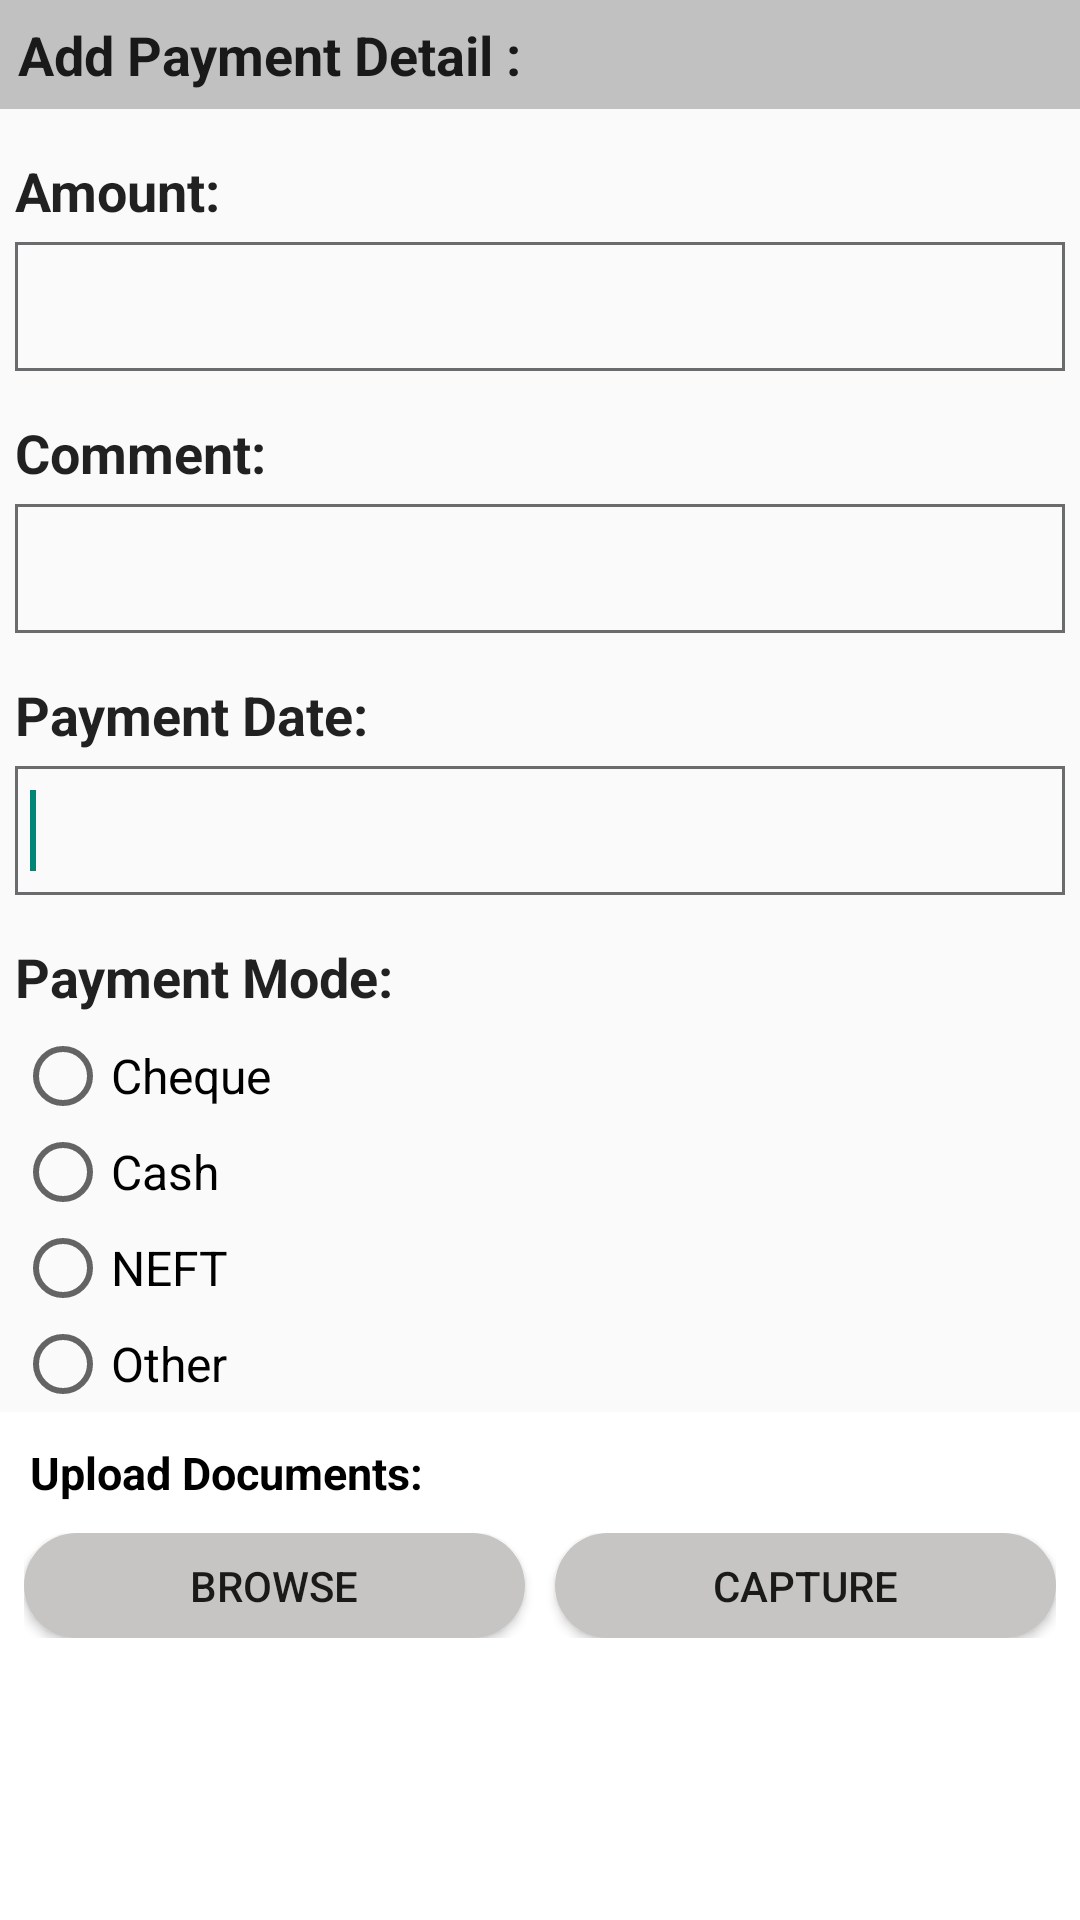

Layout XML and referenced resources for this Android screen:
<!-- AndroidManifest.xml: activity theme Theme.AppCompat.Light -->
<!-- res/layout/activity_dealer_payment.xml -->
<?xml version="1.0" encoding="utf-8"?>
<androidx.core.widget.NestedScrollView xmlns:android="http://schemas.android.com/apk/res/android"
    xmlns:app="http://schemas.android.com/apk/res-auto"
    xmlns:tools="http://schemas.android.com/tools"
    android:layout_width="match_parent"
    android:layout_height="match_parent"
    tools:context=".dealer_incentive.activities.DealerPaymentActivity">
    <androidx.appcompat.widget.LinearLayoutCompat
        android:layout_width="match_parent"
        android:layout_height="match_parent"
        android:orientation="vertical">
        <androidx.appcompat.widget.LinearLayoutCompat
            android:layout_width="match_parent"
            android:layout_height="wrap_content"
            android:layout_marginBottom="15dp"
            android:background="#c1c1c1"
            android:orientation="vertical" >
            <TextView
                android:layout_width="wrap_content"
                android:layout_height="wrap_content"
                android:layout_marginBottom="6dp"
                android:layout_marginLeft="6dp"
                android:layout_marginTop="6dp"
                android:text="Add Payment Detail :"
                android:textAppearance="?android:attr/textAppearanceLarge"
                android:textSize="18sp"
                android:textStyle="bold" />
        </androidx.appcompat.widget.LinearLayoutCompat>


        <LinearLayout
            android:layout_width="match_parent"
            android:layout_height="wrap_content"
            android:orientation="vertical"
            android:layout_marginLeft="5dp"
            android:layout_marginRight="5dp">
            <TextView
                android:layout_width="wrap_content"
                android:layout_height="wrap_content"
                android:layout_marginBottom="5dp"
                android:text="Amount:"
                android:textAppearance="?android:attr/textAppearanceLarge"
                android:textSize="18sp"
                android:textStyle="bold" />
            <EditText
                android:id="@+id/txtAmout"
                android:layout_width="match_parent"
                android:layout_height="wrap_content"
                android:inputType="number"
                android:layout_marginBottom="15dp"
                android:background="@drawable/edittextbac"
                android:capitalize="characters"
                android:ems="10"
                android:paddingBottom="8dp"
                android:paddingLeft="5dp"
                android:paddingTop="8dp"
                android:textSize="20sp" >
                <requestFocus />
            </EditText>
            <TextView
                android:layout_width="wrap_content"
                android:layout_height="wrap_content"
                android:layout_marginBottom="5dp"
                android:text="Comment:"
                android:textAppearance="?android:attr/textAppearanceLarge"
                android:textSize="18sp"
                android:textStyle="bold" />
            <EditText
                android:id="@+id/txtComment"
                android:layout_width="match_parent"
                android:layout_height="wrap_content"
                android:inputType="textMultiLine"
                android:maxLines="4"
                android:layout_marginBottom="15dp"
                android:background="@drawable/edittextbac"
                android:capitalize="characters"
                android:ems="10"
                android:paddingBottom="8dp"
                android:paddingLeft="5dp"
                android:paddingTop="8dp"
                android:textSize="20sp" >
                <requestFocus />
            </EditText>
            <TextView
                android:layout_width="wrap_content"
                android:layout_height="wrap_content"
                android:layout_marginBottom="5dp"
                android:text="Payment Date:"
                android:textAppearance="?android:attr/textAppearanceLarge"
                android:textSize="18sp"
                android:textStyle="bold" />
            <EditText
                android:id="@+id/txtPayDate"
                android:layout_width="match_parent"
                android:layout_height="wrap_content"
                android:inputType="textCapCharacters"
                android:layout_marginBottom="15dp"
                android:background="@drawable/edittextbac"
                android:capitalize="characters"
                android:ems="10"
                android:paddingBottom="8dp"
                android:paddingLeft="5dp"
                android:paddingTop="8dp"
                android:textSize="20sp" >
                <requestFocus />
            </EditText>
            <TextView
                android:layout_width="wrap_content"
                android:layout_height="wrap_content"
                android:layout_marginBottom="5dp"
                android:text="Payment Mode:"
                android:textAppearance="?android:attr/textAppearanceLarge"
                android:textSize="18sp"
                android:textStyle="bold" />
            <RadioGroup
                android:layout_width="wrap_content"
                android:layout_height="wrap_content"
                android:id="@+id/radioGroup">
                <RadioButton
                    android:layout_width="wrap_content"
                    android:layout_height="wrap_content"
                    android:text="Cheque"
                    android:id="@+id/radioCheque"
                    android:textSize="16sp"></RadioButton>
                <RadioButton
                    android:layout_width="wrap_content"
                    android:layout_height="wrap_content"
                    android:id="@+id/radioCash"
                    android:text="Cash"
                    android:textSize="16sp"></RadioButton>
                <RadioButton
                    android:layout_width="wrap_content"
                    android:layout_height="wrap_content"
                    android:id="@+id/radioNEFT"
                    android:text="NEFT"
                    android:textSize="16sp"></RadioButton>
                <RadioButton
                    android:layout_width="wrap_content"
                    android:layout_height="wrap_content"
                    android:id="@+id/radioOther"
                    android:text="Other"
                    android:textSize="16sp"></RadioButton>
            </RadioGroup>

        </LinearLayout>

        <LinearLayout
            android:layout_width="match_parent"
            android:layout_height="wrap_content"
            android:orientation="vertical"
            android:background="#ffffff"
            android:id="@+id/upload_nac_img">
            <TextView
                android:id="@+id/txtTitle2_AttachDocument"
                android:layout_width="match_parent"
                android:layout_height="wrap_content"
                android:background="#ffffff"
                android:fontFamily="Arial"
                android:padding="10dp"
                android:text="Upload Documents:"
                android:textColor="#000000"
                android:textSize="15dp"
                android:textStyle="bold" />

            <LinearLayout
                android:layout_width="match_parent"
                android:layout_height="wrap_content"
                android:layout_gravity="center"
                android:paddingLeft="8dp"
                android:paddingRight="8dp" >

                <Button
                    android:id="@+id/btnBrowse_AttachDocument"
                    android:layout_width="match_parent"
                    android:layout_height="35dp"
                    android:layout_marginRight="5dp"
                    android:layout_weight="1"
                    android:background="@drawable/squarecorner_rounded_gray"
                    android:text="Browse" />

                <Button
                    android:id="@+id/btnCapture_AttachDocument"
                    android:layout_width="match_parent"
                    android:layout_height="35dp"
                    android:layout_marginLeft="5dp"
                    android:layout_weight="1"
                    android:background="@drawable/squarecorner_rounded_gray"
                    android:text="Capture" />

            </LinearLayout>

            <ImageView
                android:id="@+id/imgPreview_AttachDocument"
                android:layout_width="match_parent"
                android:layout_height="150dp"
                android:layout_marginBottom="10dp"
                android:layout_marginTop="10dp"
                android:src="@drawable/attachment" />

            <LinearLayout
                android:layout_width="match_parent"
                android:layout_height="wrap_content"
                android:gravity="center" >

                <Button
                    android:id="@+id/btnRotate1_AttachDocument"
                    style="?android:attr/buttonStyleSmall"
                    android:layout_width="30dp"
                    android:layout_height="30dp"
                    android:background="@drawable/rotate_left" />

                <Button
                    android:id="@+id/btnCrop_AttachDocument"
                    style="?android:attr/buttonStyleSmall"
                    android:layout_width="30dp"
                    android:layout_height="30dp"
                    android:layout_marginLeft="50dp"
                    android:layout_marginRight="50dp"
                    android:background="@drawable/crop" />

                <Button
                    android:id="@+id/btnRotate_AttachDocument"
                    style="?android:attr/buttonStyleSmall"
                    android:layout_width="30dp"
                    android:layout_height="30dp"
                    android:background="@drawable/rotate_right" />
            </LinearLayout>

            <TextView
                android:id="@+id/lblPercent_AttachDocument"
                android:layout_width="wrap_content"
                android:layout_height="wrap_content"
                android:layout_gravity="center"
                android:textAppearance="?android:attr/textAppearanceSmall" />

            <ProgressBar
                android:id="@+id/progressBar_AttachDocument"
                style="?android:attr/progressBarStyleHorizontal"
                android:layout_width="match_parent"
                android:layout_height="wrap_content"
                android:layout_marginLeft="5dp"
                android:layout_marginRight="5dp" />

            <LinearLayout
                android:layout_width="match_parent"
                android:layout_height="wrap_content"
                android:background="#ffffff"
                android:gravity="center"
                android:orientation="horizontal"
                android:paddingBottom="20dp"
                android:paddingLeft="10dp"
                android:paddingRight="10dp"
                android:paddingTop="20dp" >

                <Button
                    android:id="@+id/btnSave_AttachDocument"
                    android:layout_width="wrap_content"
                    android:layout_height="35dp"
                    android:layout_marginLeft="4dp"
                    android:layout_marginRight="4dp"
                    android:layout_weight="1"
                    android:background="@drawable/squarecorner_rounded"
                    android:fontFamily="sans-serif"
                    android:gravity="center"
                    android:text="Save &amp; Upload"
                    android:textColor="#ffffff"
                    android:textStyle="bold" />


            </LinearLayout>
        </LinearLayout>

    </androidx.appcompat.widget.LinearLayoutCompat>
</androidx.core.widget.NestedScrollView>
<!-- resources referenced by this layout -->
<resources>
  <!-- drawable crop: png bitmap (drawable, 3200 bytes) -->
  <!-- drawable edittextbac (drawable) -->
  <?xml version="1.0" encoding="utf-8"?>
  <shape xmlns:android="http://schemas.android.com/apk/res/android">
      <solid android:color="@android:color/transparent" />
      <stroke
          android:width="1dp"
          android:color="#696b6d" />
  </shape>
  <!-- drawable rotate_left: png bitmap (drawable, 4975 bytes) -->
  <!-- drawable rotate_right: png bitmap (drawable, 4963 bytes) -->
  <!-- drawable squarecorner_rounded (drawable) -->
  <?xml version="1.0" encoding="utf-8"?>
  <shape xmlns:android="http://schemas.android.com/apk/res/android" >
  
      <solid android:color="@color/colorPrimaryDark"/>
  
      
      <corners android:radius="30dp" />
  
      <padding
          android:bottom="0dip"
          android:left="0dip"
          android:right="0dip"
          android:top="0dip" />
  
  </shape>
  <!-- drawable squarecorner_rounded_gray (drawable) -->
  <?xml version="1.0" encoding="utf-8"?>
  <shape xmlns:android="http://schemas.android.com/apk/res/android" >
  
      <solid android:color="#c6c5c3"/>
  
      
      <corners android:radius="20dp" />
  
      <padding
          android:bottom="0dip"
          android:left="0dip"
          android:right="0dip"
          android:top="0dip" />
  
  </shape>
  <color name="colorPrimaryDark">#007acc</color>
</resources>
